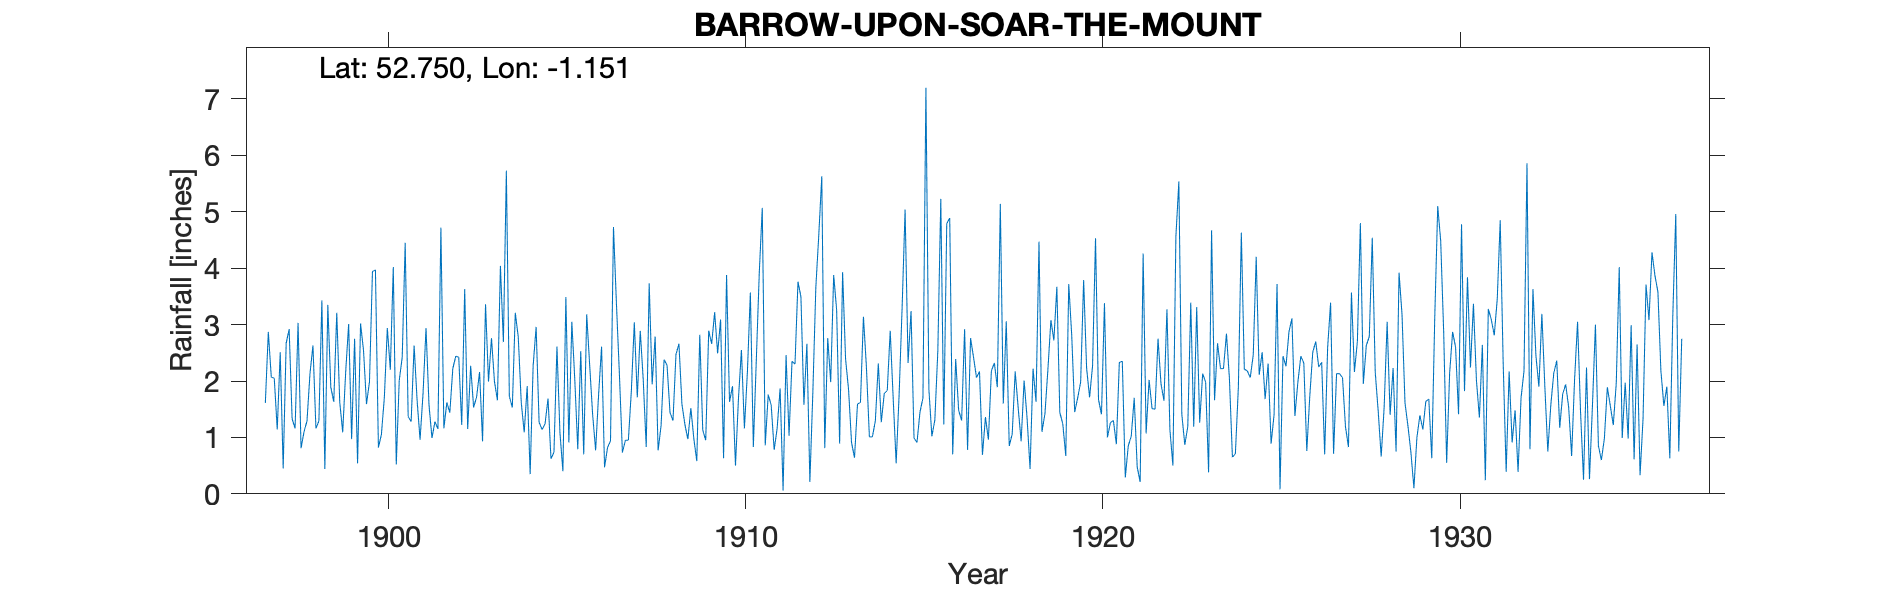

The table this chart was drawn from, first rows:
BARROW-UPON-SOAR-THE-MOUNT, , , , , , , , , , , , , , , , , , , , , , , 
Grid ref, SK574173, Long, -1.151, Lat, 52.75, Elevation, 180, ft, , , , , , , , , , , , , , , 
Station no, 2510, , , , , , , , , , , , , , , , , , , , , , 
, 1890, 1891, 1892, 1893, 1894, 1895, 1896, 1897, 1898, 1899, 1900, 1901, 1902, 1903, 1904, 1905, 1906, 1907, 1908, 1909, 1910, 1911, 1912
January, , , , , , , , 1.61, 0.81, 3.21, 3.94, 1.37, 1.16, 2.16, 3.21, 0.62, 3.18, 0.73, 0.77, 0.98, 1.63, 0.86, 3.49
February, , , , , , , , 2.87, 1.1, 1.63, 3.97, 1.28, 1.62, 0.93, 2.78, 0.74, 2.28, 0.95, 1.21, 0.58, 1.91, 1.76, 1.58
March, , , , , , , , 2.07, 1.29, 1.09, 0.82, 2.63, 1.44, 3.36, 1.62, 2.61, 1.4, 0.95, 2.38, 2.82, 0.5, 1.57, 2.66
April, , , , , , , , 2.05, 2.13, 2.16, 1.05, 1.66, 2.22, 1.99, 1.09, 1.09, 0.77, 1.82, 2.28, 1.13, 1.69, 0.78, 0.21
May, , , , , , , , 1.14, 2.63, 3.01, 1.71, 0.96, 2.44, 2.76, 1.91, 0.4, 1.76, 3.04, 1.44, 0.95, 2.55, 1.16, 1.8
June, , , , , , , , 2.51, 1.16, 0.97, 2.94, 1.78, 2.42, 1.99, 0.35, 3.49, 2.61, 1.71, 1.3, 2.89, 1.16, 1.87, 3.66
July, , , , , , , , 0.45, 1.29, 2.75, 2.2, 2.94, 1.22, 1.66, 2.27, 0.91, 0.47, 2.89, 2.47, 2.66, 2.15, 0.06, 4.59
August, , , , , , , , 2.67, 3.43, 0.54, 4.02, 1.58, 3.63, 4.04, 2.96, 3.05, 0.82, 2.02, 2.66, 3.22, 3.57, 2.46, 5.63
September, , , , , , , , 2.92, 0.44, 3.02, 0.52, 0.99, 1.15, 2.69, 1.27, 2.02, 0.94, 0.83, 1.59, 2.49, 0.83, 1.03, 0.81
October, , , , , , , , 1.33, 3.35, 2.54, 2.01, 1.28, 2.27, 5.73, 1.14, 0.79, 4.73, 3.73, 1.23, 3.09, 2.37, 2.35, 2.76
November, , , , , , , , 1.16, 1.89, 1.59, 2.42, 1.15, 1.53, 1.73, 1.24, 2.53, 3.36, 1.94, 0.97, 0.63, 3.92, 2.3, 1.98
December, , , , , , , , 3.03, 1.63, 1.99, 4.45, 4.72, 1.72, 1.53, 1.69, 0.7, 2.11, 2.79, 1.52, 3.88, 5.07, 3.76, 3.88
Total, , , , , , , , 23.81, 21.15, 24.5, 30.05, 22.34, 22.82, 30.57, 21.53, 18.95, 24.43, 23.4, 19.82, 25.32, 27.35, 19.96, 33.05
1936 Oct-Dec estimated, , , , , , , , , , , , , , , , , , , , , , , 
